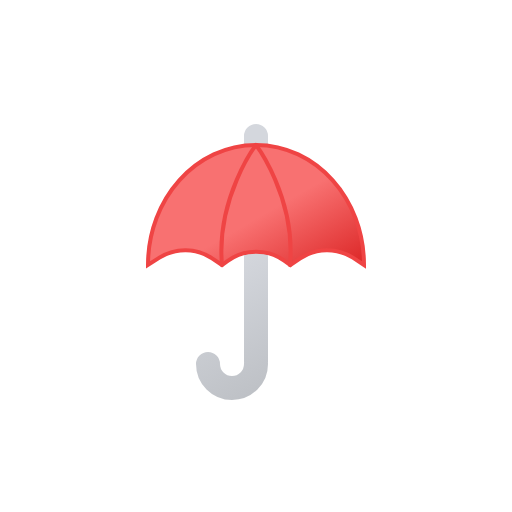
t = 0.00 s
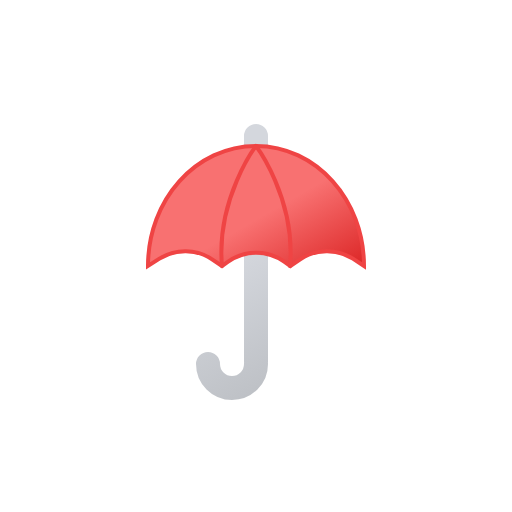
t = 0.25 s
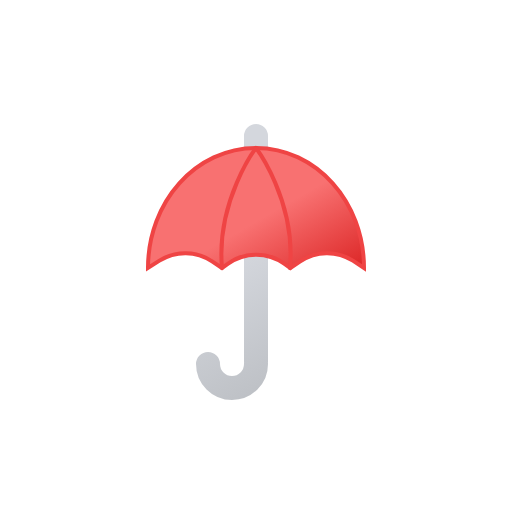
t = 0.75 s
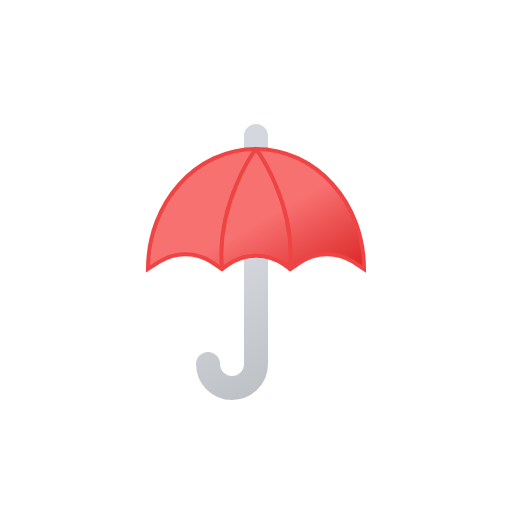
t = 1.00 s
t = 1.25 s: frame unchanged from t = 0.75 s, image omitted
t = 1.75 s: frame unchanged from t = 0.25 s, image omitted

The animated SVG that drew these frames (rendered in a browser with its animation timeline set to each time). Animation: 1 SMIL element (animateTransform=1); one cycle of 2.00 s, repeats indefinitely.

<svg xmlns="http://www.w3.org/2000/svg" viewBox="0 0 64 64">
	<defs>
		<linearGradient id="a" x1="22.66" y1="20.66" x2="37.25" y2="45.94" gradientUnits="userSpaceOnUse">
			<stop offset="0" stop-color="#d4d7dd"/>
			<stop offset="0.45" stop-color="#d4d7dd"/>
			<stop offset="1" stop-color="#bec1c6"/>
		</linearGradient>
		<linearGradient id="b" x1="25.63" y1="19.89" x2="36.33" y2="38.42" gradientUnits="userSpaceOnUse">
			<stop offset="0" stop-color="#f87171"/>
			<stop offset="0.45" stop-color="#f87171"/>
			<stop offset="1" stop-color="#dc2626"/>
		</linearGradient>
	</defs>
	<path d="M32,31.19v14M32,17v2M26,45.5a3,3,0,0,0,6,0" fill="none" stroke-linecap="round" stroke-linejoin="round" stroke-width="3" stroke="url(#a)"/>
	<g>
		<path d="M45.5,33.12c0-8.28-6-15-13.5-15s-13.5,6.72-13.5,15l1.43-.91a6,6,0,0,1,6.58.08l1.24.83.77-.54a6,6,0,0,1,7,0l.77.54,1.24-.83a6,6,0,0,1,6.58-.08Z" stroke="#ef4444" stroke-miterlimit="10" stroke-width="0.5" fill="url(#b)"/>
		<path d="M32,18.12s-5,6.63-4.25,15" fill="none" stroke="#ef4444" stroke-linecap="round" stroke-linejoin="round" stroke-width="0.5"/>
		<path d="M36.25,33.13c.75-8.38-4.25-15-4.25-15" fill="none" stroke="#ef4444" stroke-linecap="round" stroke-linejoin="round" stroke-width="0.5"/>
		<animateTransform attributeName="transform" type="translate" values="0 0; 0 0.5; 0 0" dur="2s" repeatCount="indefinite"/>
	</g>
</svg>
